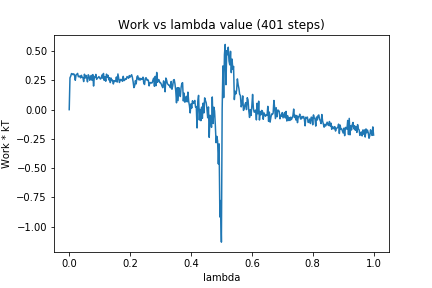

Values plotted in this chart, from the file beside it:
0, 0.0
1, 0.2722
2, 0.2863
3, 0.3084
4, 0.3054
5, 0.299
6, 0.306
7, 0.293
8, 0.2511
9, 0.2978
10, 0.3014
11, 0.31
12, 0.2818
13, 0.2819
14, 0.2876
15, 0.2714
16, 0.2936
17, 0.2775
18, 0.2737
19, 0.24
20, 0.303
21, 0.27
22, 0.2925
23, 0.2718
24, 0.2377
25, 0.298
26, 0.2875
27, 0.2512
28, 0.274
29, 0.293
30, 0.2513
31, 0.2997
32, 0.2017
33, 0.2779
34, 0.2753
35, 0.3014
36, 0.2591
37, 0.2668
38, 0.2755
39, 0.2826
40, 0.2727
41, 0.2614
42, 0.2687
43, 0.2956
44, 0.2691
45, 0.3096
46, 0.2504
47, 0.281
48, 0.2431
49, 0.3034
50, 0.2777
51, 0.2936
52, 0.2541
53, 0.2738
54, 0.2313
55, 0.2699
56, 0.2482
57, 0.2522
58, 0.2196
59, 0.2477
60, 0.2404
... 340 more rows
